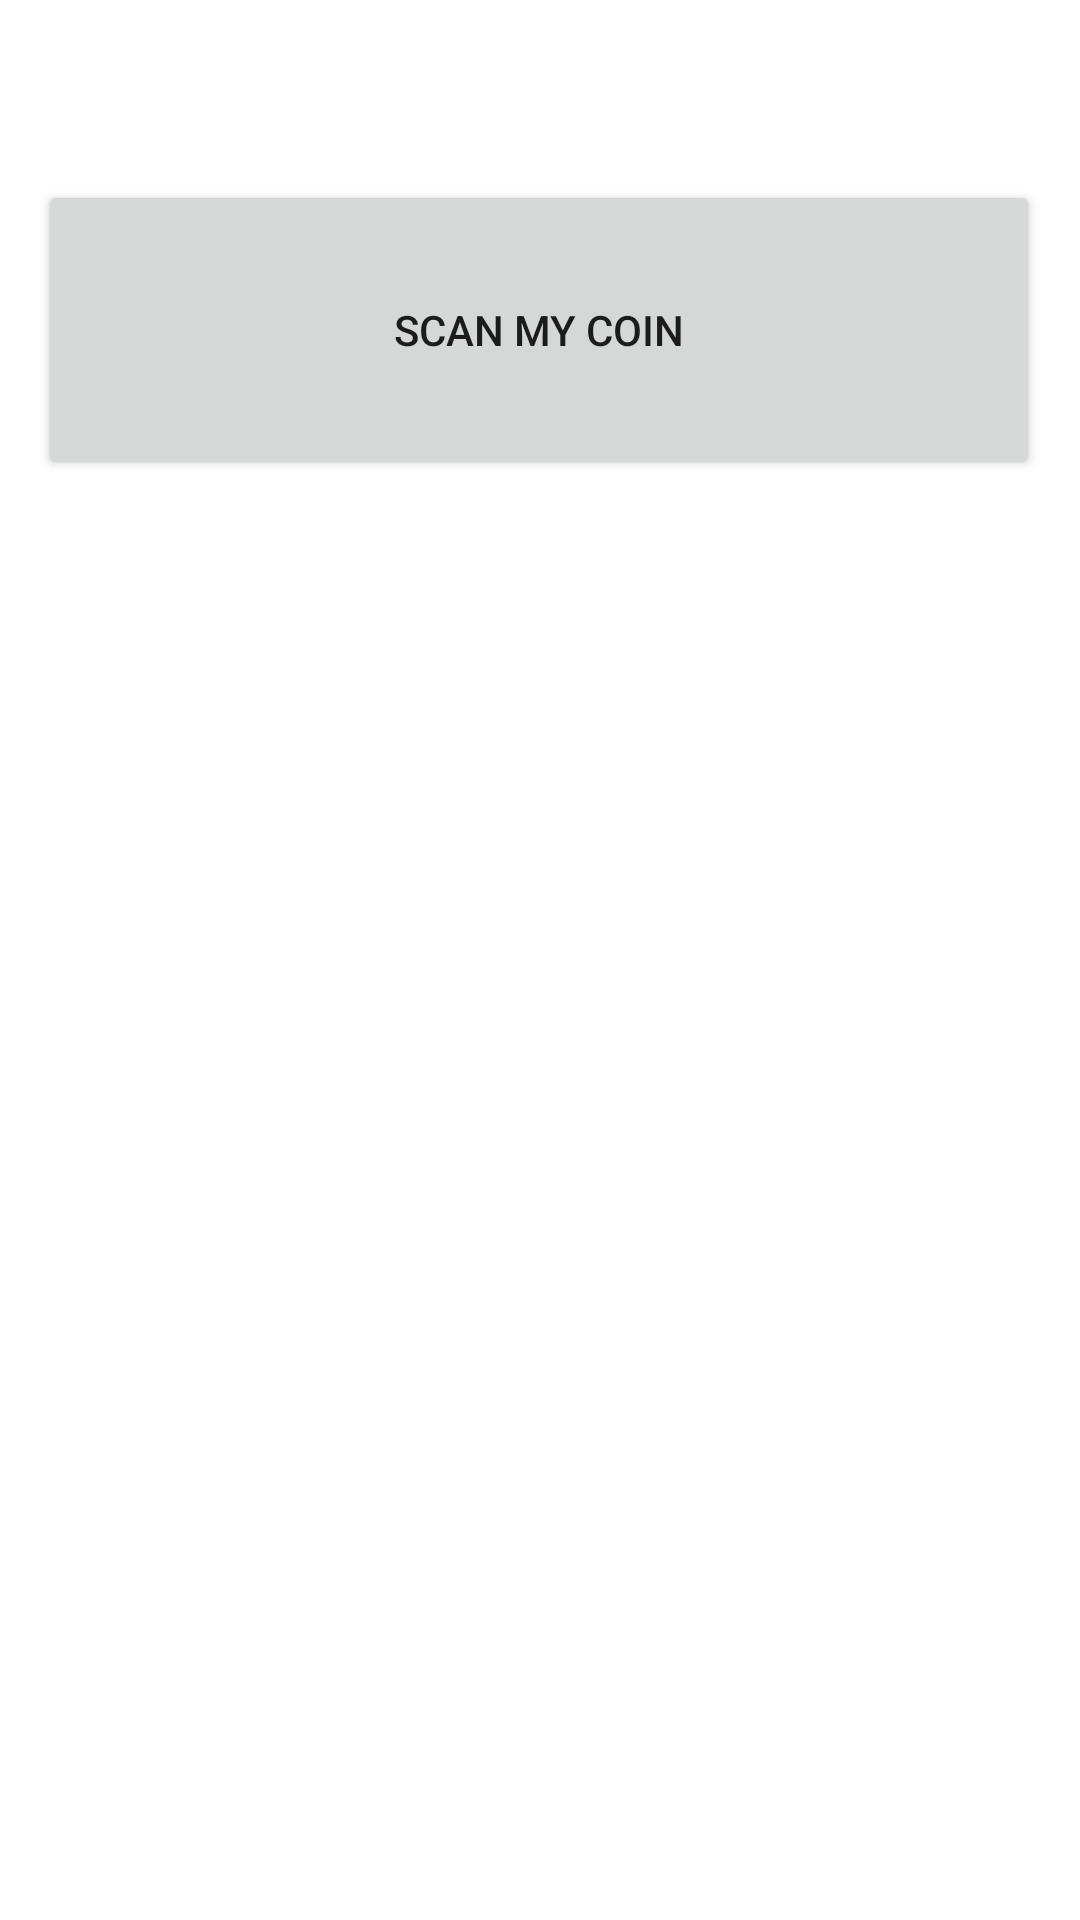

Here is an Android app screen rendered from its layout file. Give the layout XML and the strings, colors and styles it references.
<!-- AndroidManifest.xml: application theme Theme.CoinCollection -->
<!-- res/layout/activity_scan.xml -->
<?xml version="1.0" encoding="utf-8"?>
<androidx.constraintlayout.widget.ConstraintLayout xmlns:android="http://schemas.android.com/apk/res/android"
    xmlns:app="http://schemas.android.com/apk/res-auto"
    xmlns:tools="http://schemas.android.com/tools"
    android:layout_width="match_parent"
    android:layout_height="match_parent"
    tools:context=".ScanActivity">


    <ImageView
        android:id="@+id/imageView"
        android:layout_width="300dp"
        android:layout_height="300dp"
        android:layout_marginTop="111dp"
        android:layout_marginBottom="156dp"
        app:layout_constraintBottom_toBottomOf="parent"
        app:layout_constraintEnd_toEndOf="parent"
        app:layout_constraintHorizontal_bias="0.495"
        app:layout_constraintStart_toStartOf="parent"
        app:layout_constraintTop_toBottomOf="@+id/buttonScan"

        tools:srcCompat="@tools:sample/avatars" />

    <Button
        android:id="@+id/buttonScan"
        android:layout_width="334dp"
        android:layout_height="100dp"
        android:layout_marginTop="60dp"
        android:padding="30dp"
        android:drawableStart="@drawable/ic_camera"
        android:text="Scan my Coin"
        app:layout_constraintEnd_toEndOf="parent"
        app:layout_constraintHorizontal_bias="0.493"
        app:layout_constraintStart_toStartOf="parent"
        app:layout_constraintTop_toTopOf="parent" />


</androidx.constraintlayout.widget.ConstraintLayout>
<!-- resources referenced by this layout -->
<resources>
  <style name="Theme.CoinCollection" parent="Theme.MaterialComponents.DayNight.DarkActionBar">
          
          <item name="colorPrimary">@color/purple_500</item>
          <item name="colorPrimaryVariant">#F44336</item>
          <item name="colorOnPrimary">@color/white</item>
          
          <item name="colorSecondary">@color/teal_200</item>
          <item name="colorSecondaryVariant">@color/teal_700</item>
          <item name="colorOnSecondary">@color/black</item>
          
          <item name="android:statusBarColor" tools:targetApi="l">?attr/colorPrimaryVariant</item>
          
      </style>
  <color name="purple_500">#F44336</color>
  <color name="white">#FFFFFFFF</color>
  <color name="teal_200">#FF03DAC5</color>
  <color name="teal_700">#FF018786</color>
  <color name="black">#FF000000</color>
</resources>
